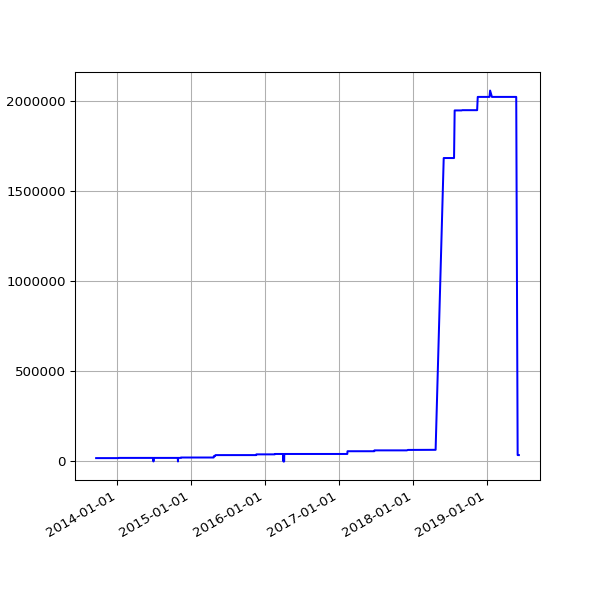

Values plotted in this chart, from the file beside it:
date, value
2013-09-19 02:16:07 +0100, 18593
2013-09-20 02:42:51 +0100, 18593
2013-09-21 02:35:34 +0100, 18593
2013-09-22 02:42:30 +0100, 18593
2013-09-23 14:45:25 +0100, 18593
2013-09-24 02:24:38 +0100, 18593
2013-09-25 02:24:18 +0100, 18593
2013-09-25 11:14:19 +0100, 18593
2013-09-25 15:24:36 +0100, 18593
2013-09-26 02:28:48 +0100, 18593
2013-09-27 03:04:57 +0100, 18593
2013-09-28 02:34:11 +0100, 18593
2013-09-29 02:37:28 +0100, 18593
2013-09-30 02:41:33 +0100, 18593
2013-10-01 02:48:10 +0100, 18593
2013-10-02 02:40:18 +0100, 18593
2013-10-03 02:50:49 +0100, 18593
2013-10-04 02:42:18 +0100, 18593
2013-10-05 02:35:24 +0100, 18593
2013-10-06 02:35:14 +0100, 18593
2013-10-07 02:36:02 +0100, 18593
2013-10-08 02:48:25 +0100, 18593
2013-10-09 02:44:15 +0100, 18593
2013-10-10 02:42:47 +0100, 18593
2013-10-11 02:43:24 +0100, 18593
2013-10-12 02:36:46 +0100, 18593
2013-10-13 02:34:49 +0100, 18593
2013-10-16 02:38:31 +0100, 18593
2013-10-17 02:38:11 +0100, 18593
2013-10-18 03:54:04 +0100, 18593
2013-10-19 04:22:37 +0100, 18593
2013-10-20 03:47:14 +0100, 18593
2013-10-21 03:33:15 +0100, 18593
2013-10-22 03:54:27 +0100, 18593
2013-10-23 04:08:12 +0100, 18593
2013-10-24 03:23:20 +0100, 18593
2013-10-25 03:49:11 +0100, 18593
2013-10-26 02:58:11 +0100, 18593
2013-10-27 04:56:02 +0000, 18593
2013-10-28 03:29:04 +0000, 18593
2013-10-29 03:34:38 +0000, 18593
2013-10-30 03:44:23 +0000, 18593
2013-10-31 04:16:06 +0000, 18593
2013-11-01 19:13:36 +0000, 18593
2013-11-04 10:02:58 +0000, 18593
2013-11-05 03:51:50 +0000, 18593
2013-11-06 03:39:36 +0000, 18593
2013-11-07 03:44:18 +0000, 18593
2013-11-08 03:49:56 +0000, 18593
2013-11-09 04:02:57 +0000, 18593
2013-11-10 03:28:18 +0000, 18593
2013-11-11 03:43:31 +0000, 18593
2013-11-12 04:09:49 +0000, 18593
2013-11-13 04:17:11 +0000, 18593
2013-11-14 03:34:20 +0000, 18593
2013-11-15 03:40:17 +0000, 18593
2013-11-16 03:32:06 +0000, 18593
2013-11-17 03:26:32 +0000, 18593
2013-11-18 03:40:30 +0000, 18593
2013-11-19 03:32:58 +0000, 18593
... 1,512 more rows
